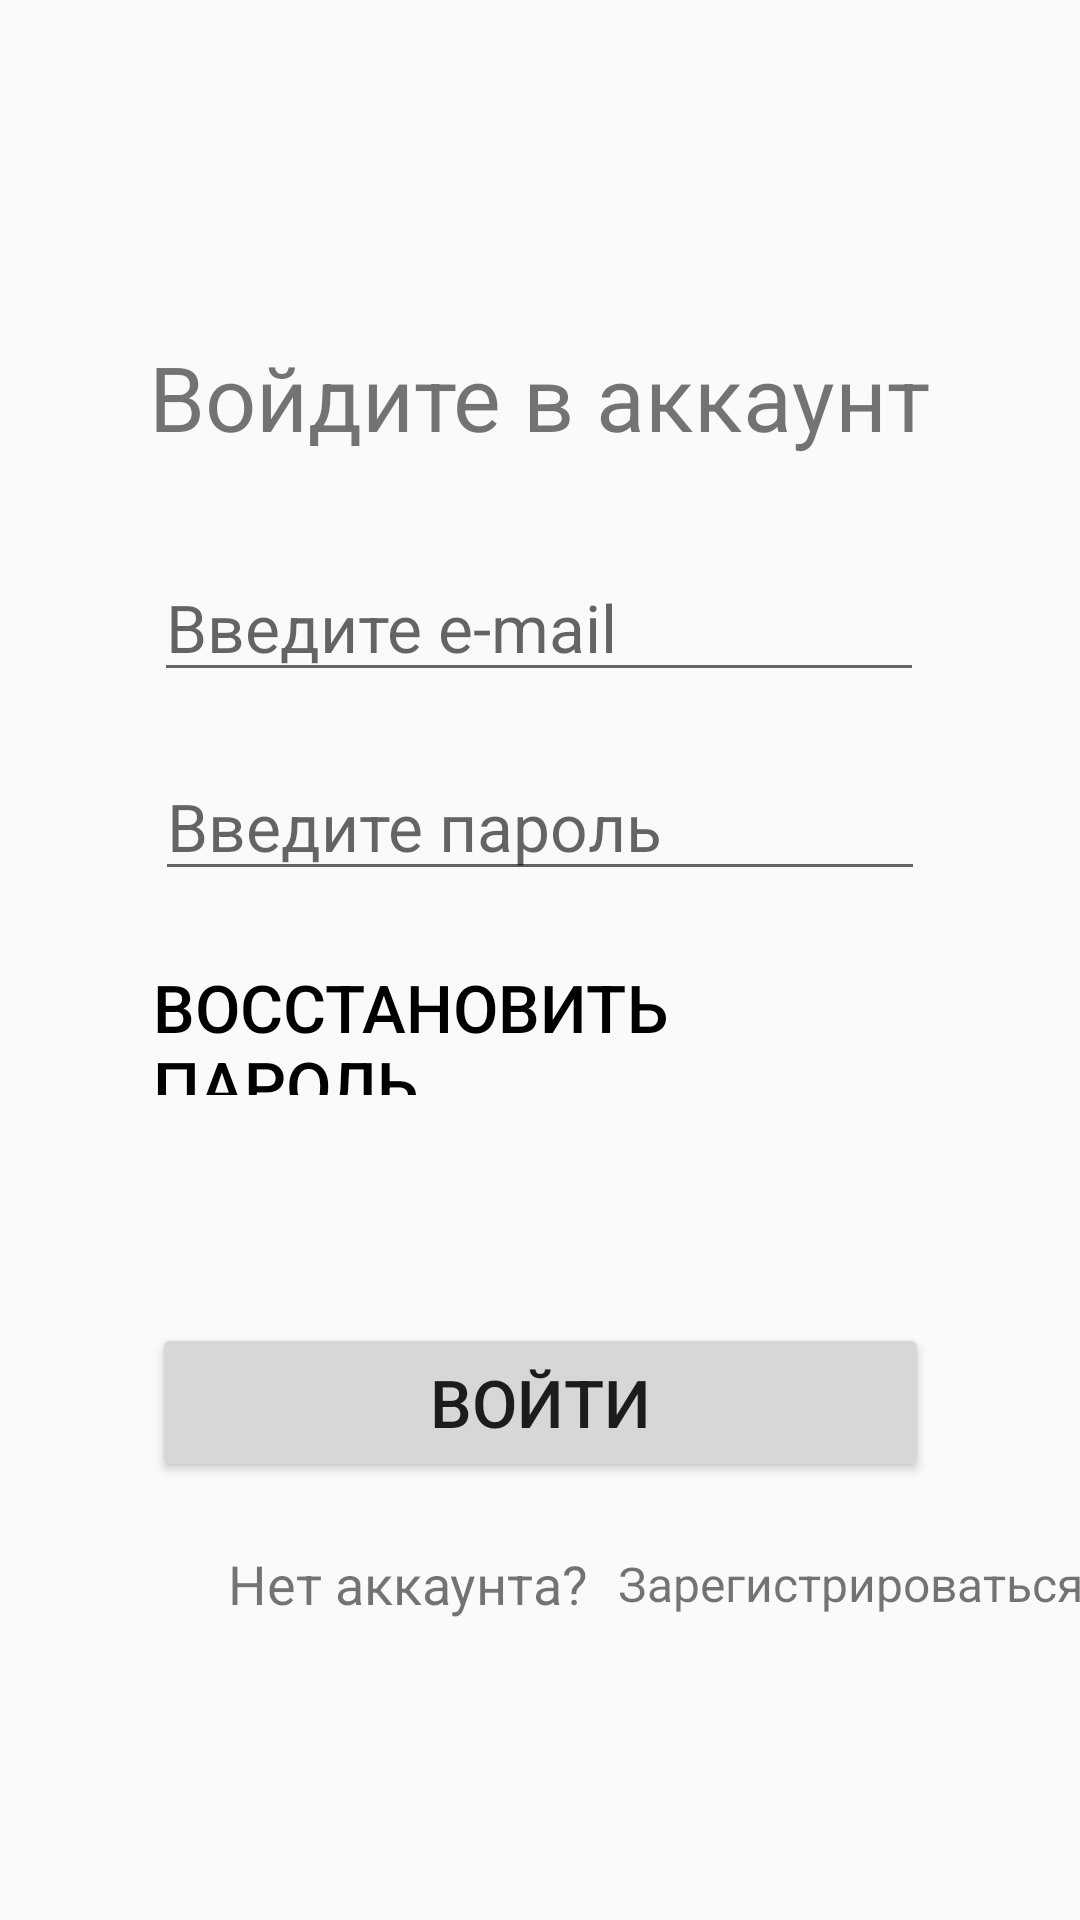

This screen was rendered from an Android layout file. Write that file and the resources it references.
<!-- AndroidManifest.xml: application theme Theme.Chat -->
<!-- res/layout/activity_login.xml -->
<?xml version="1.0" encoding="utf-8"?>
<androidx.constraintlayout.widget.ConstraintLayout xmlns:android="http://schemas.android.com/apk/res/android"
    xmlns:app="http://schemas.android.com/apk/res-auto"
    xmlns:tools="http://schemas.android.com/tools"
    android:layout_width="match_parent"
    android:layout_height="match_parent"
    tools:context=".LoginActivity">

    <TextView
        android:id="@+id/login_tv_text"
        android:layout_width="wrap_content"
        android:layout_height="wrap_content"
        android:layout_marginTop="112dp"
        android:text="@string/login_text"
        android:textSize="30sp"
        app:layout_constraintEnd_toEndOf="parent"
        app:layout_constraintHorizontal_bias="0.498"
        app:layout_constraintStart_toStartOf="parent"
        app:layout_constraintTop_toTopOf="parent" />

    <EditText
        android:id="@+id/login_et_email"
        android:layout_width="wrap_content"
        android:layout_height="wrap_content"
        android:layout_marginTop="32dp"
        android:ems="10"
        android:hint="@string/login_email"
        android:inputType="textEmailAddress"
        android:textSize="22sp"
        app:layout_constraintEnd_toEndOf="parent"
        app:layout_constraintHorizontal_bias="0.497"
        app:layout_constraintStart_toStartOf="parent"
        app:layout_constraintTop_toBottomOf="@+id/login_tv_text" />

    <EditText
        android:id="@+id/login_et_password"
        android:layout_width="wrap_content"
        android:layout_height="wrap_content"
        android:layout_marginTop="20dp"
        android:ems="10"
        android:hint="@string/login_password"
        android:inputType="textPassword"
        android:textSize="22sp"
        app:layout_constraintEnd_toEndOf="parent"
        app:layout_constraintStart_toStartOf="parent"
        app:layout_constraintTop_toBottomOf="@+id/login_et_email" />

    <Button
        android:id="@+id/login_btn_recovery_password"
        android:layout_width="259dp"
        android:layout_height="44dp"
        android:layout_marginTop="24dp"
        android:background="#00000000"
        android:gravity="left"
        android:text="@string/login_password_recovery"
        android:textColor="@color/black"
        android:textSize="22sp"
        app:layout_constraintEnd_toEndOf="parent"
        app:layout_constraintHorizontal_bias="0.506"
        app:layout_constraintStart_toStartOf="parent"
        app:layout_constraintTop_toBottomOf="@+id/login_et_password" />

    <Button
        android:id="@+id/login_btn_enter"
        android:layout_width="259dp"
        android:layout_height="53dp"
        android:layout_marginTop="76dp"
        android:text="@string/login_in_account"
        android:textSize="22sp"
        app:layout_constraintEnd_toEndOf="parent"
        app:layout_constraintStart_toStartOf="parent"
        app:layout_constraintTop_toBottomOf="@+id/login_btn_recovery_password" />

    <TextView
        android:id="@+id/login_tv_register"
        android:layout_width="wrap_content"
        android:layout_height="36dp"
        android:layout_marginStart="76dp"
        android:layout_marginTop="16dp"
        android:text="@string/login_text_register"
        android:textSize="18sp"
        android:gravity="left|center"
        app:layout_constraintStart_toStartOf="parent"
        app:layout_constraintTop_toBottomOf="@+id/login_btn_enter" />

    <TextView
        android:id="@+id/login_btn_register"
        android:layout_width="172dp"
        android:layout_height="36dp"
        android:layout_marginTop="16dp"
        android:background="?android:attr/selectableItemBackground"
        android:clickable="true"
        android:focusable="true"
        android:gravity="left|center"
        android:onClick="register"
        android:paddingStart="10dp"
        android:text="@string/login_register"
        android:textSize="16sp"
        app:layout_constraintStart_toEndOf="@+id/login_tv_register"
        app:layout_constraintTop_toBottomOf="@+id/login_btn_enter" />


</androidx.constraintlayout.widget.ConstraintLayout>
<!-- resources referenced by this layout -->
<resources>
  <color name="black">#FF000000</color>
  <string name="login_email">Введите e-mail</string>
  <string name="login_in_account">Войти</string>
  <string name="login_password">Введите пароль</string>
  <string name="login_password_recovery">Восстановить пароль</string>
  <string name="login_register">Зарегистрироваться</string>
  <string name="login_text">Войдите в аккаунт</string>
  <string name="login_text_register">Нет аккаунта?</string>
  <style name="Theme.Chat" parent="Theme.AppCompat.Light.NoActionBar">
          
          <item name="colorPrimary">@color/purple_500</item>
          <item name="colorPrimaryVariant">@color/purple_700</item>
          <item name="colorOnPrimary">@color/white</item>
          
          <item name="colorSecondary">@color/teal_200</item>
          <item name="colorSecondaryVariant">@color/teal_700</item>
          <item name="colorOnSecondary">@color/black</item>
          
          <item name="android:statusBarColor">@color/blue_dark</item>
          
      </style>
  <color name="purple_500">#FF6200EE</color>
  <color name="purple_700">#FF3700B3</color>
  <color name="white">#FFFFFFFF</color>
  <color name="teal_200">#FF03DAC5</color>
  <color name="teal_700">#FF018786</color>
  <color name="blue_dark">#578bb2</color>
</resources>
